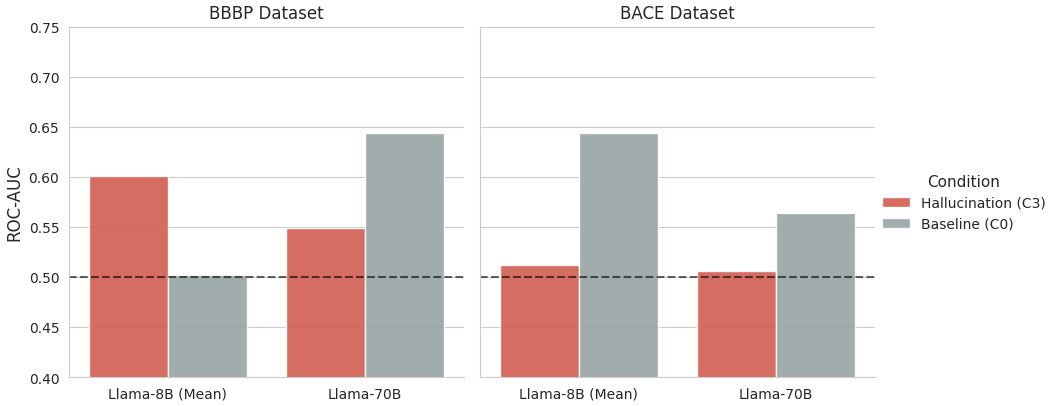

Write Python code to recreate this figure. (Note: this script raises an exception after producing the figure.)
import json
import pandas as pd
import matplotlib.pyplot as plt
import seaborn as sns
import os

# Apply the same professional styling used across all figures
plt.rcParams.update({
    'font.family': 'sans-serif',
    'font.sans-serif': ['Arial', 'Helvetica', 'DejaVu Sans'],
    'font.size': 11,
    'axes.titlesize': 13,
    'axes.labelsize': 12,
    'xtick.labelsize': 10,
    'ytick.labelsize': 10,
    'legend.fontsize': 10,
    'figure.dpi': 300,
    'savefig.dpi': 300,
    'savefig.bbox': 'tight',
    'savefig.pad_inches': 0.05,
    'axes.spines.top': False,
    'axes.spines.right': False,
    'axes.linewidth': 0.8,
    'xtick.major.width': 0.8,
    'ytick.major.width': 0.8,
})

# Define a curated color palette matching other figures
COLORS = {
    "Baseline (C0)": "#95a5a6",
    "Hallucination (C3)": "#e74c3c",
}

def generate_scaling_figure():
    """Figure 5: Scaling divergence across model sizes.
    Uses the same styling as other publication figures for visual consistency.
    """
    data = [
        {"Task": "BBBP", "Model": "Llama-8B (Mean)", "ROC-AUC": 0.601, "Condition": "Hallucination (C3)"},
        {"Task": "BBBP", "Model": "Llama-8B (Mean)", "ROC-AUC": 0.502, "Condition": "Baseline (C0)"},
        {"Task": "BBBP", "Model": "Llama-70B", "ROC-AUC": 0.549, "Condition": "Hallucination (C3)"},
        {"Task": "BBBP", "Model": "Llama-70B", "ROC-AUC": 0.644, "Condition": "Baseline (C0)"},
        {"Task": "BACE", "Model": "Llama-8B (Mean)", "ROC-AUC": 0.512, "Condition": "Hallucination (C3)"},
        {"Task": "BACE", "Model": "Llama-8B (Mean)", "ROC-AUC": 0.644, "Condition": "Baseline (C0)"},
        {"Task": "BACE", "Model": "Llama-70B", "ROC-AUC": 0.506, "Condition": "Hallucination (C3)"},
        {"Task": "BACE", "Model": "Llama-70B", "ROC-AUC": 0.564, "Condition": "Baseline (C0)"},
    ]
    df = pd.DataFrame(data)

    plt.figure(figsize=(8, 5))
    sns.set_style("whitegrid")

    g = sns.catplot(
        data=df,
        kind="bar",
        x="Model",
        y="ROC-AUC",
        hue="Condition",
        col="Task",
        palette=COLORS,
        alpha=0.9,
        height=4.5,
        aspect=1,
    )
    g.set_axis_labels("", "ROC-AUC")
    g.set_titles("{col_name} Dataset")

    # Add reference line at chance level (0.5)
    for ax in g.axes.flat:
        ax.axhline(0.5, ls='--', color='black', alpha=0.6)
        ax.set_ylim(0.4, 0.75)

    out_path = os.path.join('hallucination-paper-overleaf', 'figures', 'figure5_scaling_divergence.png')
    plt.savefig(out_path, dpi=300, bbox_inches='tight')
    print(f"[OK] Saved {out_path}")

if __name__ == "__main__":
    generate_scaling_figure()
